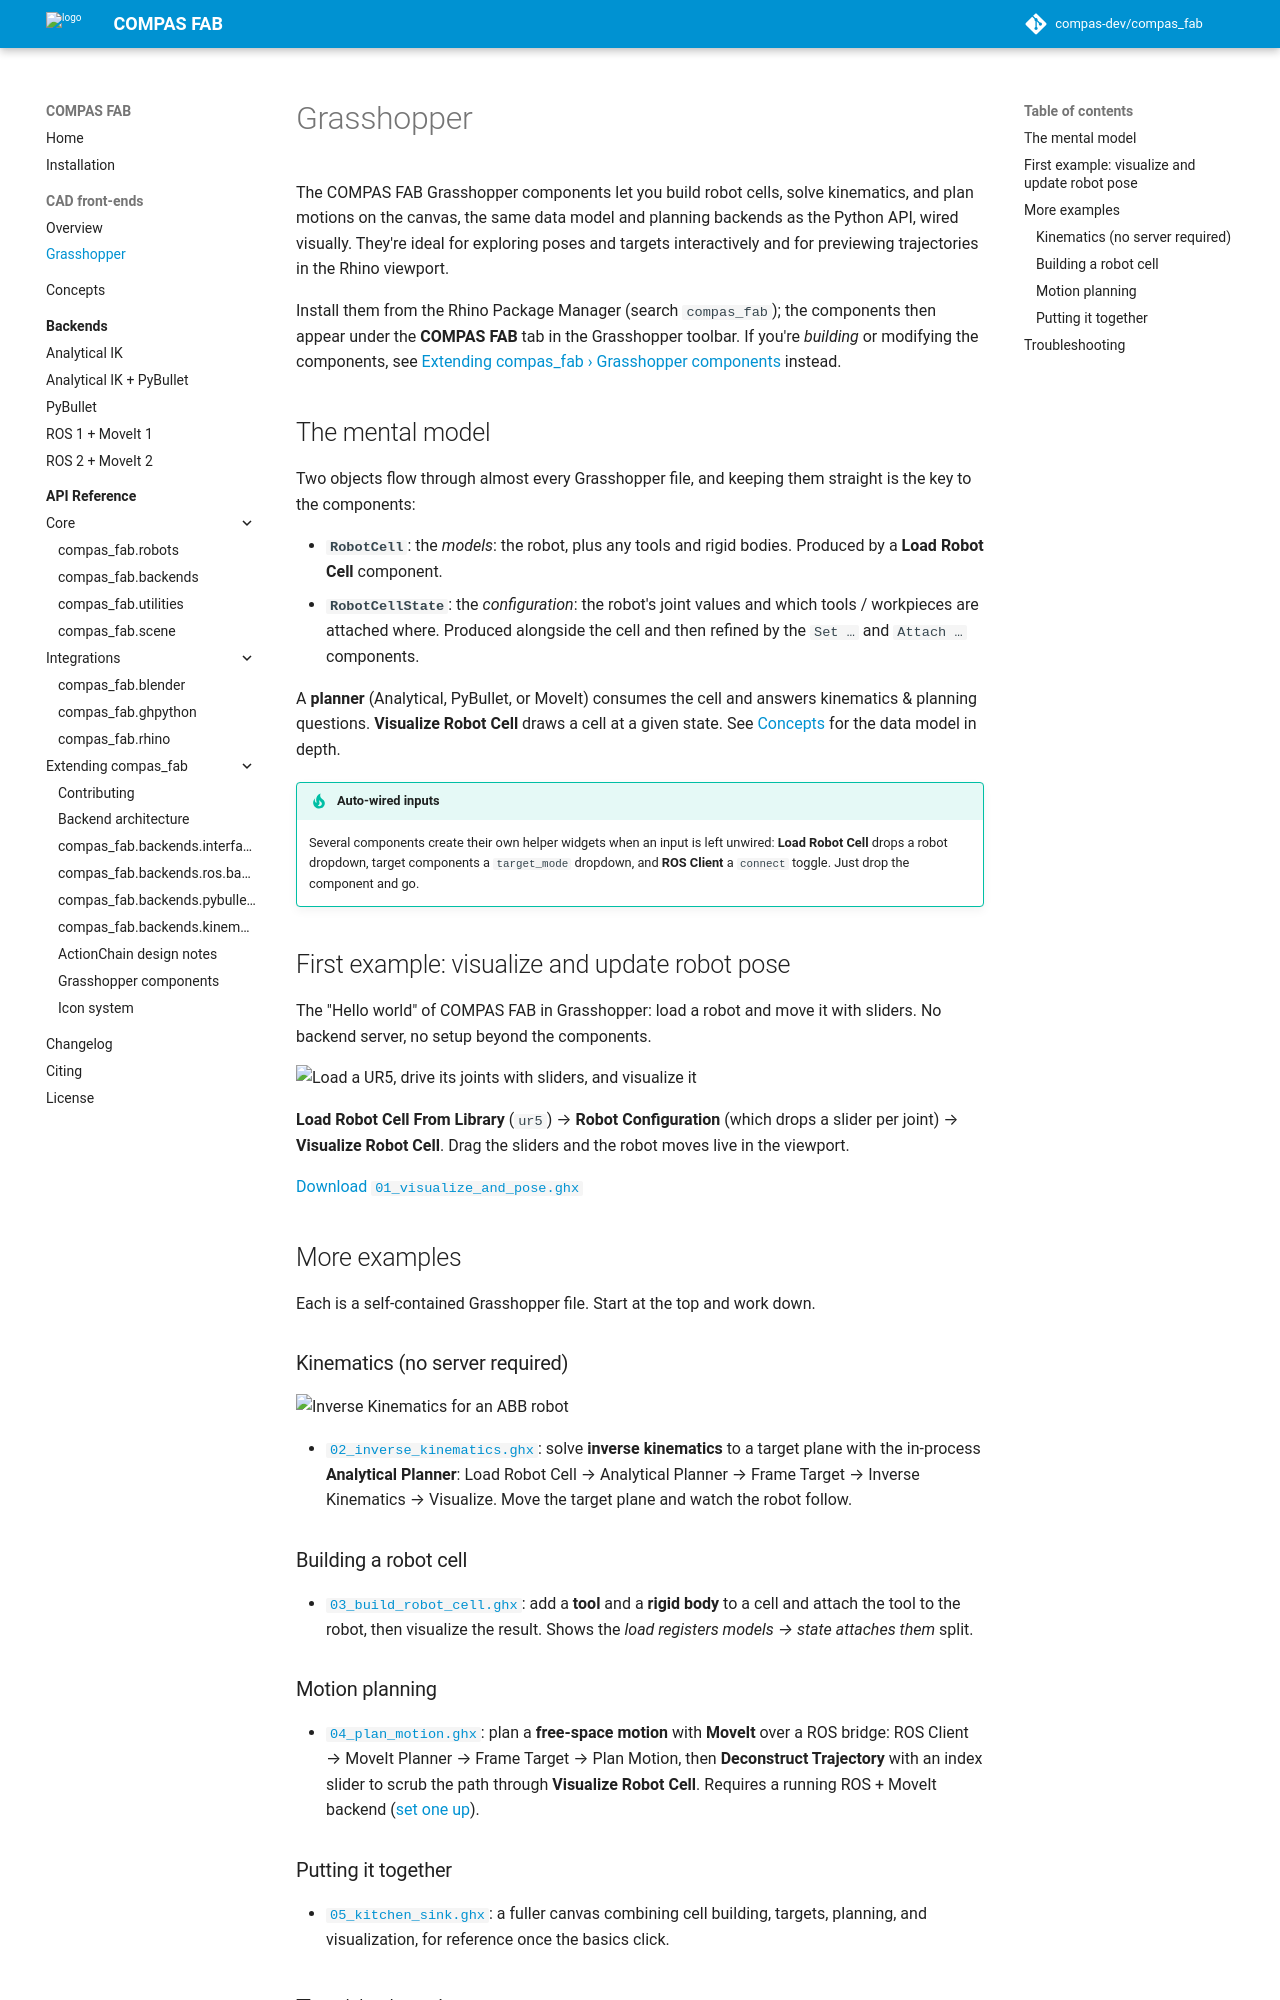

repository: compas-dev/compas_fab · page: 2.1.0-rc0/frontends/ghpython/index.html · generator: mkdocs

# Grasshopper

The COMPAS FAB Grasshopper components let you build robot cells, solve
kinematics, and plan motions on the canvas, the same data model and planning
backends as the Python API, wired visually. They're ideal for exploring poses
and targets interactively and for previewing trajectories in the Rhino viewport.

Install them from the Rhino Package Manager (search `compas_fab`); the
components then appear under the **COMPAS FAB** tab in the Grasshopper toolbar.
If you're *building* or modifying the components, see
[Extending compas_fab › Grasshopper components](../developer/grasshopper.md)
instead.

## The mental model

Two objects flow through almost every Grasshopper file, and keeping them straight is the
key to the components:

- **`RobotCell`**: the *models*: the robot, plus any tools and rigid bodies.
  Produced by a **Load Robot Cell** component.
- **`RobotCellState`**: the *configuration*: the robot's joint values and which
  tools / workpieces are attached where. Produced alongside the cell and then
  refined by the `Set …` and `Attach …` components.

A **planner** (Analytical, PyBullet, or MoveIt) consumes the cell and answers
kinematics & planning questions. **Visualize Robot Cell** draws a cell at a
given state. See [Concepts](../concepts.md) for the data model in depth.

!!! tip "Auto-wired inputs"
    Several components create their own helper widgets when an input is left
    unwired: **Load Robot Cell** drops a robot dropdown, target components a
    `target_mode` dropdown, and **ROS Client** a `connect` toggle. Just drop the
    component and go.

## First example: visualize and update robot pose

The "Hello world" of COMPAS FAB in Grasshopper: load a robot and move it with sliders. 
No backend server, no setup beyond the components.

![Load a UR5, drive its joints with sliders, and visualize it](ghpython/files/01_visualize_and_pose.png)

**Load Robot Cell From Library** (`ur5`) → **Robot Configuration** (which
drops a slider per joint) → **Visualize Robot Cell**. Drag the sliders and the
robot moves live in the viewport.

[Download `01_visualize_and_pose.ghx`](ghpython/files/01_visualize_and_pose.ghx){: download="01_visualize_and_pose.ghx" }

## More examples

Each is a self-contained Grasshopper file. Start at the top and work down.

### Kinematics (no server required)

![Inverse Kinematics for an ABB robot](ghpython/files/02_inverse_kinematics.png)

- [`02_inverse_kinematics.ghx`](ghpython/files/02_inverse_kinematics.ghx){: download="02_inverse_kinematics.ghx" }:
  solve **inverse kinematics** to a target plane with the in-process
  **Analytical Planner**: Load Robot Cell → Analytical Planner → Frame Target →
  Inverse Kinematics → Visualize. Move the target plane and watch the robot
  follow.

### Building a robot cell

- [`03_build_robot_cell.ghx`](ghpython/files/03_build_robot_cell.ghx){: download="03_build_robot_cell.ghx" }:
  add a **tool** and a **rigid body** to a cell and attach the tool to the
  robot, then visualize the result. Shows the
  *load registers models → state attaches them* split.

### Motion planning

- [`04_plan_motion.ghx`](ghpython/files/04_plan_motion.ghx){: download="04_plan_motion.ghx" }:
  plan a **free-space motion** with **MoveIt** over a ROS bridge: ROS Client →
  MoveIt Planner → Frame Target → Plan Motion, then **Deconstruct Trajectory**
  with an index slider to scrub the path through **Visualize Robot Cell**.
  Requires a running ROS + MoveIt backend ([set one up](../backends/ros.md)).
